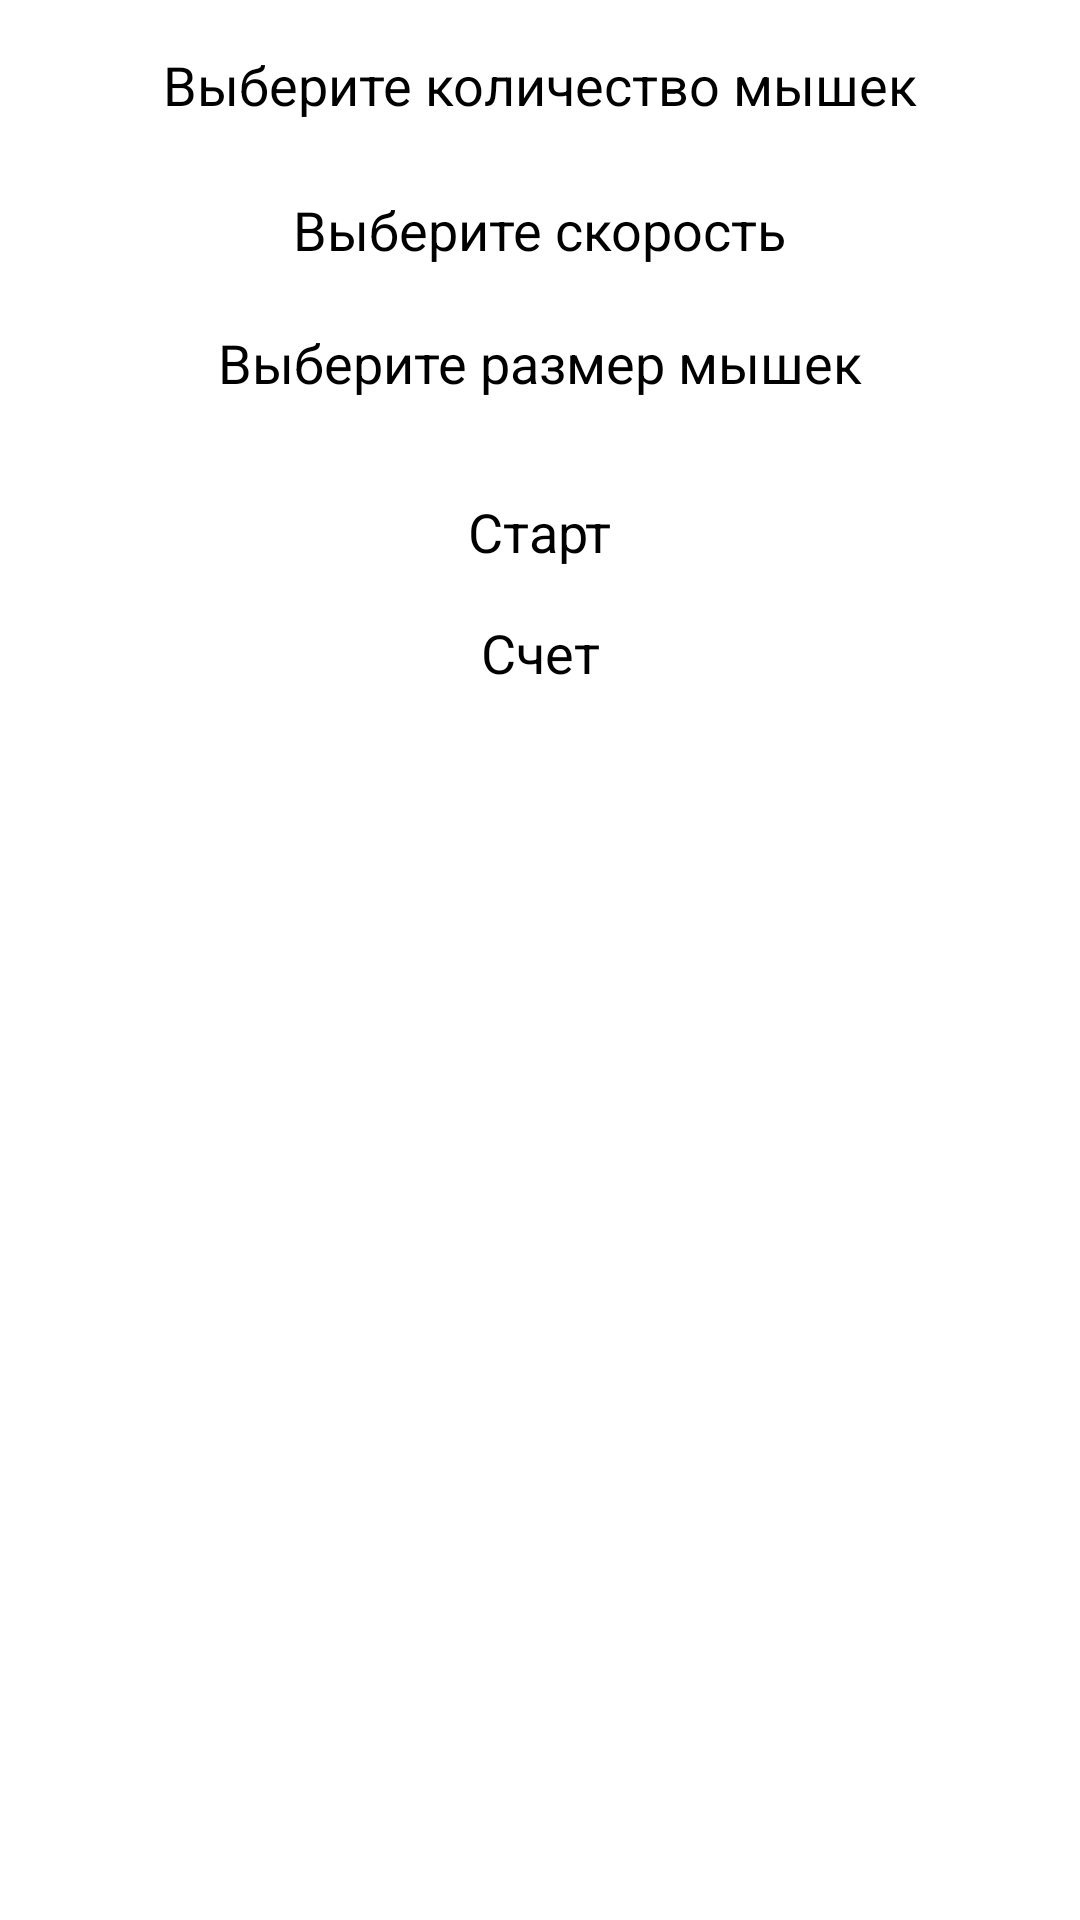

The Android layout XML behind this screen, and the referenced resources:
<!-- AndroidManifest.xml: activity theme Theme.App.Starting -->
<!-- res/layout/activity_main.xml -->
<?xml version="1.0" encoding="utf-8"?>
<androidx.constraintlayout.widget.ConstraintLayout xmlns:android="http://schemas.android.com/apk/res/android"
    xmlns:app="http://schemas.android.com/apk/res-auto"
    xmlns:tools="http://schemas.android.com/tools"
    android:id="@+id/main"
    android:layout_width="match_parent"
    android:layout_height="match_parent"
    tools:context=".MainActivity">

    <TextView
        android:id="@+id/label_select_mouse_count"
        android:layout_width="wrap_content"
        android:layout_height="wrap_content"
        android:text="Выберите количество мышек"
        android:textSize="18sp"
        app:layout_constraintTop_toTopOf="parent"
        app:layout_constraintStart_toStartOf="parent"
        app:layout_constraintEnd_toEndOf="parent"
        android:layout_marginTop="16dp"/>

    <Spinner
        android:id="@+id/spinner_mouse_count"
        android:layout_width="wrap_content"
        android:layout_height="wrap_content"
        app:layout_constraintTop_toBottomOf="@id/label_select_mouse_count"
        app:layout_constraintStart_toStartOf="parent"
        app:layout_constraintEnd_toEndOf="parent"
        android:layout_marginTop="8dp"/>

    <TextView
        android:id="@+id/label_select_speed"
        android:layout_width="wrap_content"
        android:layout_height="wrap_content"
        android:text="Выберите скорость"
        android:textSize="18sp"
        app:layout_constraintTop_toBottomOf="@id/spinner_mouse_count"
        app:layout_constraintStart_toStartOf="parent"
        app:layout_constraintEnd_toEndOf="parent"
        android:layout_marginTop="16dp"/>

    <SeekBar
        android:id="@+id/seekbar_speed"
        android:layout_width="0dp"
        android:layout_height="wrap_content"
        android:layout_marginTop="4dp"
        app:layout_constraintEnd_toEndOf="parent"
        app:layout_constraintHorizontal_bias="1.0"
        app:layout_constraintStart_toStartOf="parent"
        app:layout_constraintTop_toBottomOf="@id/label_select_speed" />

    <TextView
        android:id="@+id/label_select_size"
        android:layout_width="wrap_content"
        android:layout_height="wrap_content"
        android:text="Выберите размер мышек"
        android:textSize="18sp"
        app:layout_constraintTop_toBottomOf="@id/seekbar_speed"
        app:layout_constraintStart_toStartOf="parent"
        app:layout_constraintEnd_toEndOf="parent"
        android:layout_marginTop="16dp"/>

    <SeekBar
        android:id="@+id/seekbar_size"
        android:layout_width="0dp"
        android:layout_height="wrap_content"
        app:layout_constraintTop_toBottomOf="@id/label_select_size"
        app:layout_constraintStart_toStartOf="parent"
        app:layout_constraintEnd_toEndOf="parent"
        android:layout_marginTop="8dp"/>

    <Button
        android:id="@+id/button_start_game"
        android:layout_width="wrap_content"
        android:layout_height="wrap_content"
        android:text="Старт"
        android:textSize="18sp"
        app:layout_constraintTop_toBottomOf="@id/seekbar_size"
        app:layout_constraintStart_toStartOf="parent"
        app:layout_constraintEnd_toEndOf="parent"
        android:layout_marginTop="24dp"/>

    <Button
        android:id="@+id/button_score"
        android:layout_width="wrap_content"
        android:layout_height="wrap_content"
        android:layout_marginTop="16dp"
        android:text="Счет"
        android:textSize="18sp"
        app:layout_constraintEnd_toEndOf="parent"
        app:layout_constraintStart_toStartOf="parent"
        app:layout_constraintTop_toBottomOf="@+id/button_start_game" />

</androidx.constraintlayout.widget.ConstraintLayout>
<!-- resources referenced by this layout -->
<resources>
  <style name="Theme.App.Starting" parent="Theme.SplashScreen">
          <item name="windowSplashScreenBackground">@color/green</item>
          <item name="postSplashScreenTheme">@style/Theme.Netology</item>
          <item name="android:windowSplashScreenAnimatedIcon">@drawable/animated_logo</item>
      </style>
  <style name="Theme.Netology" parent="Base.Theme.Netology" />
  <style name="Base.Theme.Netology" parent="Theme.Material3.DayNight.NoActionBar">
          
          
      </style>
</resources>
